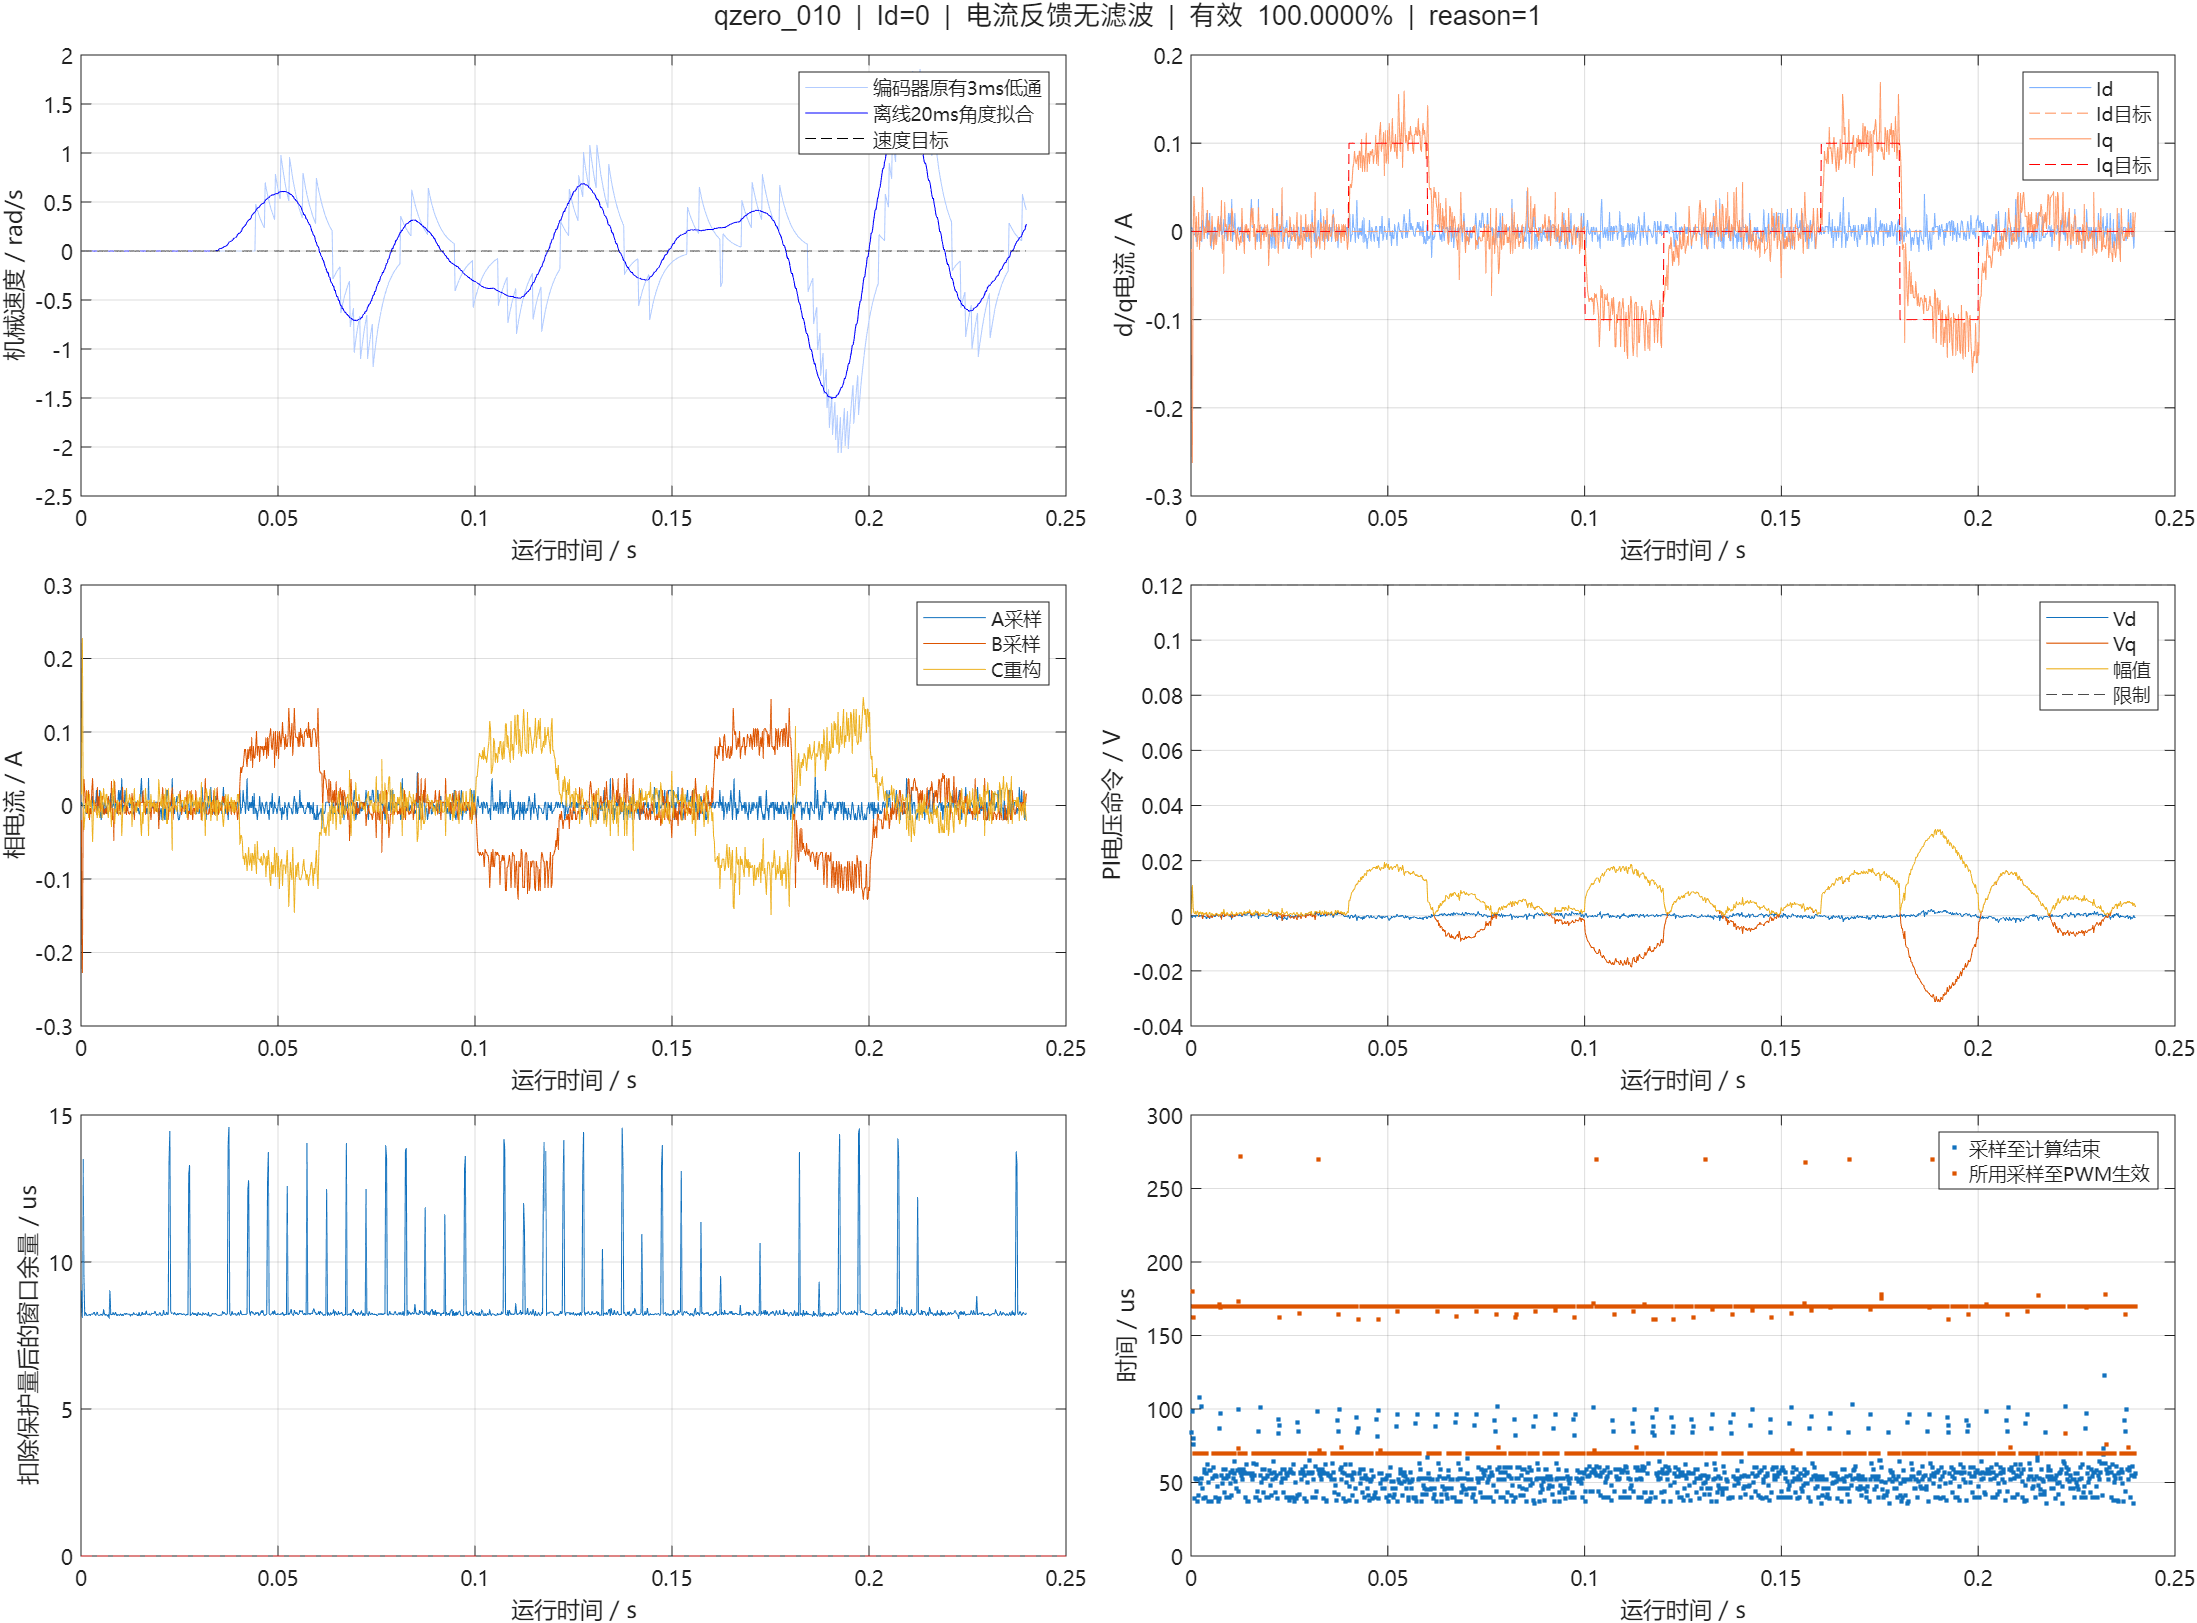

Values plotted in this chart, from the file beside it:
us, cycle, seq, raw_a, raw_b, raw_bus, ca, cb, cc, a0, a1, b0, b1, flags, applied_seq, applied_sample_us, latch_us, theta, left, speed, id, iq, id_ref, iq_ref
2979510, 23132, 23132, 1891, 1899, 3283, 2000, 2000, 2000, 2882, 3544, 3544, 4209, 63, 0, 0, 2979479, 6.272, -4.35, -0.0000000, 0.00486, -0.01999, 0.0000000, 0.0000000
2979709, 23134, 23134, 1894, 1961, 3283, 2000, 2000, 2000, 2810, 3475, 3475, 4148, 63, 1, 2979510, 2979690, 6.272, -4.35, -0.0000000, 0.003486, -0.2625, 0.0000000, 0.0000000
2979917, 23136, 23136, 1895, 1894, 3283, 2000, 2005, 1995, 3420, 4081, 4081, 4755, 63, 3, 2979709, 2979879, 6.272, -4.35, -0.0000000, -0.003339, -0.0016, 0.0000000, 0.0000000
2980110, 23138, 23138, 1895, 1884, 3283, 2000, 2001, 1999, 2917, 3577, 3577, 4250, 63, 5, 2979917, 2980079, 6.272, -4.35, -0.0000000, -0.003789, 0.03997, 0.0000000, 0.0000000
2980309, 23140, 23140, 1895, 1887, 3286, 2000, 2000, 2000, 2814, 3485, 3485, 4157, 63, 8, 2980209, 2980279, 6.272, -4.35, -0.0000000, -0.003589, 0.02149, 0.0000000, 0.0000000
2980509, 23142, 23142, 1893, 1896, 3286, 2000, 2000, 2000, 2822, 3483, 3483, 4156, 63, 10, 2980409, 2980479, 6.272, -4.35, -0.0000000, 0.00471, -0.006132, 0.0000000, 0.0000000
2980709, 23144, 23144, 1897, 1887, 3286, 2000, 2001, 1999, 2819, 3502, 3502, 4170, 63, 11, 2980509, 2980679, 6.272, -4.35, -0.0000000, -0.01154, 0.01679, 0.0000000, 0.0000000
2980909, 23146, 23146, 1896, 1897, 3286, 2000, 2000, 2000, 2813, 3490, 3490, 4159, 63, 13, 2980709, 2980879, 6.272, -4.35, -0.0000000, -0.007164, -0.01781, 0.0000000, 0.0000000
2981109, 23148, 23148, 1895, 1895, 3286, 2000, 2001, 1999, 2816, 3489, 3489, 4132, 63, 15, 2980909, 2981079, 6.272, -4.35, -0.0000000, -0.003289, -0.006219, 0.0000000, 0.0000000
2981309, 23150, 23150, 1895, 1887, 3286, 1999, 2000, 2001, 2815, 3496, 3496, 4162, 63, 18, 2981209, 2981279, 6.272, -4.35, -0.0000000, -0.003589, 0.02149, 0.0000000, 0.0000000
2981509, 23152, 23152, 1891, 1899, 3286, 2000, 2000, 2000, 2818, 3489, 3489, 4162, 63, 19, 2981309, 2981479, 6.272, -4.35, -0.0000000, 0.00486, -0.01999, 0.0000000, 0.0000000
2981709, 23154, 23154, 1891, 1895, 3286, 2000, 2000, 2000, 2814, 3492, 3492, 4156, 63, 22, 2981609, 2981679, 6.272, -4.35, -0.0000000, 0.00466, -0.001514, 0.0000000, 0.0000000
2981909, 23156, 23156, 1893, 1897, 3286, 2000, 2000, 2000, 2819, 3480, 3480, 4154, 63, 23, 2981709, 2981879, 6.272, -4.35, -0.0000000, 0.00476, -0.01075, 0.0000000, 0.0000000
2982109, 23158, 23158, 1897, 1887, 3286, 2000, 2001, 1999, 2818, 3483, 3483, 4148, 63, 25, 2981909, 2982079, 6.272, -4.35, -0.0000000, -0.01154, 0.01679, 0.0000000, 0.0000000
2982309, 23160, 23160, 1890, 1885, 3279, 2000, 2000, 2000, 2818, 3488, 3488, 4161, 63, 27, 2982109, 2982279, 6.272, -4.35, -0.0000000, 0.01211, 0.04938, 0.0000000, 0.0000000
2982509, 23162, 23162, 1893, 1891, 3279, 2000, 2000, 2000, 2820, 3501, 3501, 4169, 63, 29, 2982309, 2982479, 6.272, -4.35, -0.0000000, 0.00456, 0.007723, 0.0000000, 0.0000000
2982709, 23164, 23164, 1894, 1896, 3279, 2000, 2000, 2000, 2824, 3491, 3491, 4163, 63, 32, 2982609, 2982679, 6.272, -4.35, -0.0000000, 0.0007355, -0.008485, 0.0000000, 0.0000000
2982909, 23166, 23166, 1894, 1891, 3279, 2000, 2000, 2000, 2817, 3482, 3482, 4151, 63, 33, 2982709, 2982879, 6.272, -4.35, -0.0000000, 0.0005855, 0.005371, 0.0000000, 0.0000000
2983109, 23168, 23168, 1893, 1895, 3279, 2000, 2000, 2000, 2815, 3491, 3491, 4168, 63, 35, 2982909, 2983079, 6.272, -4.35, -0.0000000, 0.00466, -0.001514, 0.0000000, 0.0000000
2983309, 23170, 23170, 1887, 1897, 3287, 2000, 2000, 2000, 2821, 3488, 3488, 4153, 63, 38, 2983209, 2983279, 6.272, -4.35, -0.0000000, 0.02066, -0.00134, 0.0000000, 0.0000000
2983509, 23172, 23172, 1896, 1886, 3287, 1999, 2001, 2000, 2823, 3493, 3493, 4166, 63, 39, 2983309, 2983479, 6.272, -4.35, -0.0000000, -0.007614, 0.02376, 0.0000000, 0.0000000
2983709, 23174, 23174, 1893, 1895, 3287, 2000, 2000, 2000, 2815, 3487, 3487, 4134, 63, 41, 2983509, 2983679, 6.272, -4.35, -0.0000000, 0.00466, -0.001514, 0.0000000, 0.0000000
2983909, 23176, 23176, 1895, 1890, 3287, 2000, 2000, 2000, 2815, 3482, 3482, 4129, 63, 43, 2983709, 2983879, 6.272, -4.35, -0.0000000, -0.003489, 0.01226, 0.0000000, 0.0000000
2984109, 23178, 23178, 1887, 1895, 3287, 2000, 2000, 2000, 2815, 3480, 3480, 4153, 63, 45, 2983909, 2984079, 6.272, -4.35, -0.0000000, 0.02056, 0.007897, 0.0000000, 0.0000000
2984309, 23180, 23180, 1898, 1896, 3282, 1999, 2000, 2001, 2816, 3491, 3491, 4159, 63, 47, 2984109, 2984279, 6.272, -4.35, -0.0000000, -0.01119, -0.01554, 0.0000000, 0.0000000
2984509, 23182, 23182, 1899, 1893, 3282, 2000, 2000, 2000, 2818, 3487, 3487, 4165, 63, 49, 2984309, 2984479, 6.272, -4.35, -0.0000000, -0.01929, -0.006392, 0.0000000, 0.0000000
2984709, 23184, 23184, 1893, 1890, 3282, 2000, 2000, 2000, 2815, 3492, 3492, 4157, 63, 51, 2984509, 2984679, 6.272, -4.35, -0.0000000, 0.00446, 0.01696, 0.0000000, 0.0000000
2984909, 23186, 23186, 1898, 1892, 3282, 2000, 2000, 2000, 2815, 3490, 3490, 4159, 63, 53, 2984709, 2984879, 6.272, -4.35, -0.0000000, -0.01134, -0.001687, 0.0000000, 0.0000000
2985109, 23188, 23188, 1897, 1898, 3282, 2000, 1999, 2001, 2830, 3491, 3491, 4164, 63, 56, 2985009, 2985079, 6.272, -4.35, -0.0000000, -0.01114, -0.02016, 0.0000000, 0.0000000
2985309, 23190, 23190, 1893, 1897, 3287, 2000, 2000, 2000, 2819, 3489, 3489, 4158, 63, 57, 2985109, 2985279, 6.272, -4.35, -0.0000000, 0.00476, -0.01075, 0.0000000, 0.0000000
2985509, 23192, 23192, 1893, 1895, 3287, 2000, 2000, 2000, 2815, 3495, 3495, 4168, 63, 59, 2985309, 2985479, 6.272, -4.35, -0.0000000, 0.00466, -0.001514, 0.0000000, 0.0000000
2985709, 23194, 23194, 1895, 1897, 3287, 2000, 2000, 2000, 2818, 3480, 3480, 4145, 63, 62, 2985609, 2985679, 6.272, -4.35, -0.0000000, -0.003189, -0.01546, 0.0000000, 0.0000000
2985909, 23196, 23196, 1897, 1895, 3287, 2000, 2000, 2000, 2816, 3484, 3484, 4153, 63, 63, 2985709, 2985879, 6.272, -4.35, -0.0000000, -0.01124, -0.01092, 0.0000000, 0.0000000
2986109, 23198, 23198, 1893, 1893, 3287, 2000, 2000, 2000, 2813, 3486, 3486, 4151, 63, 65, 2985909, 2986079, 6.272, -4.35, -0.0000000, 0.00456, 0.007723, 0.0000000, 0.0000000
2986309, 23200, 23200, 1893, 1890, 3284, 2000, 2000, 2000, 2816, 3485, 3485, 4127, 63, 68, 2986209, 2986279, 6.272, -4.35, -0.0000000, 0.00446, 0.01696, 0.0000000, 0.0000000
2986509, 23202, 23202, 1895, 1895, 3284, 2000, 2000, 2000, 2807, 3473, 3473, 4146, 63, 69, 2986309, 2986480, 6.272, -4.35, -0.0000000, -0.003289, -0.006219, 0.0000000, 0.0000000
2986710, 23204, 23204, 1893, 1892, 3284, 2000, 2000, 2000, 2882, 3550, 3550, 4215, 63, 71, 2986509, 2986679, 6.272, -4.35, -0.0000000, 0.00456, 0.007723, 0.0000000, 0.0000000
2986909, 23206, 23206, 1889, 1896, 3284, 2000, 2000, 2000, 2817, 3457, 3457, 4134, 63, 73, 2986710, 2986879, 6.272, -4.35, -0.0000000, 0.01663, 0.0009254, 0.0000000, 0.0000000
2987109, 23208, 23208, 1895, 1883, 3284, 2000, 2000, 2000, 2817, 3478, 3478, 4142, 63, 76, 2987009, 2987079, 6.272, -4.35, -0.0000000, -0.003739, 0.03535, 0.0000000, 0.0000000
2987309, 23210, 23210, 1895, 1900, 3283, 2000, 2000, 2000, 2816, 3496, 3496, 4148, 63, 78, 2987209, 2987279, 6.272, -4.35, -0.0000000, -0.003089, -0.02469, 0.0000000, 0.0000000
2987509, 23212, 23212, 1894, 1895, 3283, 2000, 2000, 2000, 2824, 3497, 3497, 4170, 63, 80, 2987409, 2987479, 6.272, -4.35, -0.0000000, 0.0006855, -0.003866, 0.0000000, 0.0000000
2987709, 23214, 23214, 1890, 1909, 3283, 2000, 2000, 2000, 2817, 3488, 3488, 4153, 63, 81, 2987509, 2987679, 6.272, -4.35, -0.0000000, 0.01316, -0.04761, 0.0000000, 0.0000000
2987909, 23216, 23216, 1896, 1883, 3283, 2000, 2001, 1999, 2817, 3462, 3462, 4127, 63, 83, 2987709, 2987879, 6.272, -4.35, -0.0000000, -0.007714, 0.033, 0.0000000, 0.0000000
2988109, 23218, 23218, 1894, 1891, 3283, 2000, 2000, 2000, 2823, 3486, 3486, 4160, 63, 86, 2988009, 2988079, 6.272, -4.35, -0.0000000, 0.0005855, 0.005371, 0.0000000, 0.0000000
2988309, 23220, 23220, 1892, 1891, 3283, 2000, 2000, 2000, 2818, 3487, 3487, 4152, 63, 87, 2988109, 2988279, 6.272, -4.35, -0.0000000, 0.00456, 0.007723, 0.0000000, 0.0000000
2988509, 23222, 23222, 1897, 1893, 3283, 2000, 2000, 2000, 2814, 3498, 3498, 4175, 63, 89, 2988309, 2988479, 6.272, -4.35, -0.0000000, -0.01134, -0.001687, 0.0000000, 0.0000000
2988709, 23224, 23224, 1891, 1898, 3283, 2000, 2000, 2000, 2817, 3483, 3483, 4152, 63, 92, 2988609, 2988679, 6.272, -4.35, -0.0000000, 0.00476, -0.01075, 0.0000000, 0.0000000
2988909, 23226, 23226, 1887, 1896, 3283, 2000, 2000, 2000, 2816, 3481, 3481, 4150, 63, 93, 2988709, 2988879, 6.272, -4.35, -0.0000000, 0.02061, 0.003278, 0.0000000, 0.0000000
2989109, 23228, 23228, 1893, 1893, 3283, 2000, 2000, 2000, 2815, 3495, 3495, 4168, 63, 95, 2988909, 2989079, 6.272, -4.35, -0.0000000, 0.00456, 0.007723, 0.0000000, 0.0000000
2989309, 23230, 23230, 1887, 1897, 3281, 2000, 2000, 2000, 2817, 3480, 3480, 4148, 63, 98, 2989209, 2989279, 6.272, -4.35, -0.0000000, 0.02066, -0.00134, 0.0000000, 0.0000000
2989509, 23232, 23232, 1891, 1897, 3281, 2000, 2000, 2000, 2819, 3483, 3483, 4160, 63, 99, 2989309, 2989479, 6.272, -4.35, -0.0000000, 0.00476, -0.01075, 0.0000000, 0.0000000
2989709, 23234, 23234, 1885, 1893, 3281, 2000, 2000, 2000, 2814, 3459, 3459, 4128, 63, 101, 2989509, 2989679, 6.272, -4.35, -0.0000000, 0.03636, 0.02654, 0.0000000, 0.0000000
2989909, 23236, 23236, 1897, 1886, 3281, 1999, 2000, 2001, 2816, 3492, 3492, 4165, 63, 103, 2989709, 2989879, 6.272, -4.35, -0.0000000, -0.01159, 0.02141, 0.0000000, 0.0000000
2990109, 23238, 23238, 1894, 1893, 3281, 2000, 2000, 2000, 2814, 3459, 3459, 4128, 63, 105, 2989909, 2990079, 6.272, -4.35, -0.0000000, 0.0005855, 0.005371, 0.0000000, 0.0000000
2990309, 23240, 23240, 1895, 1893, 3285, 2000, 2000, 2000, 2818, 3479, 3479, 4148, 63, 108, 2990209, 2990279, 6.272, -4.35, -0.0000000, -0.003389, 0.003018, 0.0000000, 0.0000000
2990509, 23242, 23242, 1887, 1897, 3285, 2000, 2000, 2000, 2821, 3487, 3487, 4151, 63, 110, 2990409, 2990479, 6.272, -4.35, -0.0000000, 0.02066, -0.00134, 0.0000000, 0.0000000
2990709, 23244, 23244, 1896, 1893, 3285, 2000, 2000, 2000, 2817, 3486, 3486, 4155, 63, 111, 2990509, 2990679, 6.272, -4.35, -0.0000000, -0.007364, 0.0006656, 0.0000000, 0.0000000
2990909, 23246, 23246, 1897, 1897, 3285, 2000, 2000, 2000, 2820, 3486, 3486, 4159, 63, 113, 2990709, 2990879, 6.272, -4.35, -0.0000000, -0.01114, -0.02016, 0.0000000, 0.0000000
2991109, 23248, 23248, 1895, 1891, 3285, 2001, 2000, 1999, 2820, 3498, 3498, 4163, 63, 115, 2990909, 2991079, 6.272, -4.35, -0.0000000, -0.003389, 0.003018, 0.0000000, 0.0000000
2991309, 23250, 23250, 1893, 1896, 3287, 2000, 2000, 2000, 2818, 3486, 3486, 4164, 63, 118, 2991209, 2991282, 6.272, -4.35, -0.0000000, 0.00471, -0.006132, 0.0000000, 0.0000000
... 1,140 more rows
